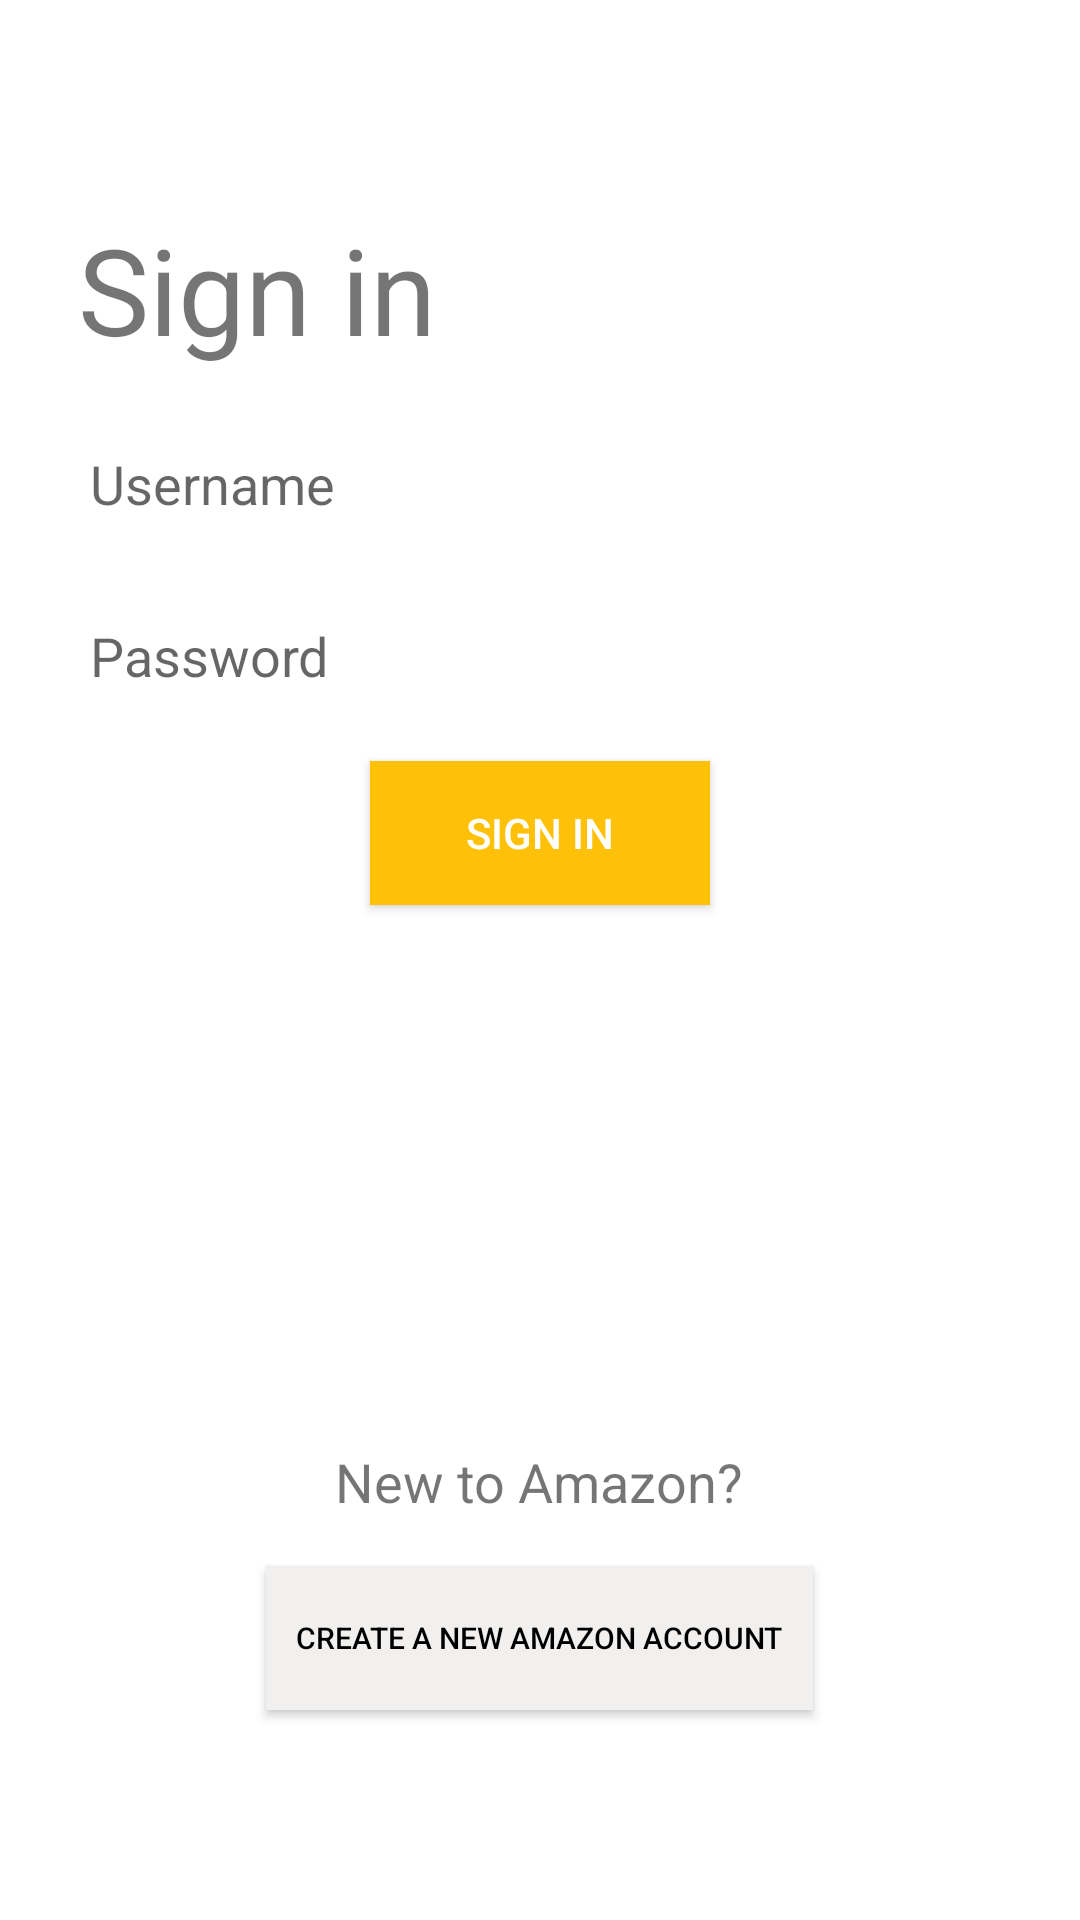

Here is an Android app screen rendered from its layout file. Give the layout XML and the strings, colors and styles it references.
<!-- AndroidManifest.xml: application theme Theme.AmazonWeek3 -->
<!-- res/layout/activity_signin.xml -->
<?xml version="1.0" encoding="utf-8"?>
<LinearLayout xmlns:android="http://schemas.android.com/apk/res/android"
    xmlns:tools="http://schemas.android.com/tools"
    android:layout_width="match_parent"
    android:layout_height="match_parent"
    android:orientation="vertical"
    android:gravity="center"
    android:padding="26dp"
    android:background="@color/white"
    tools:context=".SignActivity">
    <TextView
        android:id="@+id/signInText"
        android:layout_width="match_parent"
        android:layout_height="wrap_content"
        android:text="Sign in"
        android:textSize="40sp"
        android:layout_marginBottom="16dp"
        android:layout_alignParentTop="true"/>

    <EditText
        android:id="@+id/usernameEditText"
        android:layout_width="match_parent"
        android:layout_height="wrap_content"
        android:hint="Username"
        android:backgroundTint="#FFF"
        android:layout_marginBottom="16dp"/>

    <EditText
        android:id="@+id/passwordEditText"
        android:layout_width="match_parent"
        android:layout_height="wrap_content"
        android:hint="Password"
        android:backgroundTint="#FFF"
        android:layout_marginBottom="16dp"/>

    <Button
        android:id="@+id/signInButton"
        android:layout_width="wrap_content"
        android:layout_height="wrap_content"
        android:text="Sign in"
        android:textColor="#FFF"
        android:background="#FFFFC107"
        android:paddingStart="32dp"
        android:paddingEnd="32dp"/>



        <TextView
            android:id="@+id/newToAmazonText"
            android:layout_width="wrap_content"
            android:layout_height="wrap_content"
            android:layout_marginTop="540px"
            android:text="New to Amazon?"
            android:textSize="18sp"
            android:layout_centerHorizontal="true"
            android:layout_marginBottom="16dp"
            android:layout_alignParentTop="true"/>

        <Button
            android:id="@+id/createAccountButton"
            android:layout_width="wrap_content"
            android:padding="10dp"
            android:textSize="10sp"
            android:layout_height="wrap_content"
            android:text="Create A new Amazon Account"
            android:background="#f1f0ee"
            android:textColor="#000"
            android:layout_below="@id/newToAmazonText"
            android:layout_centerHorizontal="true"/>


</LinearLayout>
<!-- resources referenced by this layout -->
<resources>
  <style name="Theme.AmazonWeek3" parent="Theme.AppCompat.Light.DarkActionBar" />
  <!-- not gathered from this repository: default colours our renderer supplied (Android Studio template values) -->
  <color name="white">#FFFFFFFF</color>
</resources>
